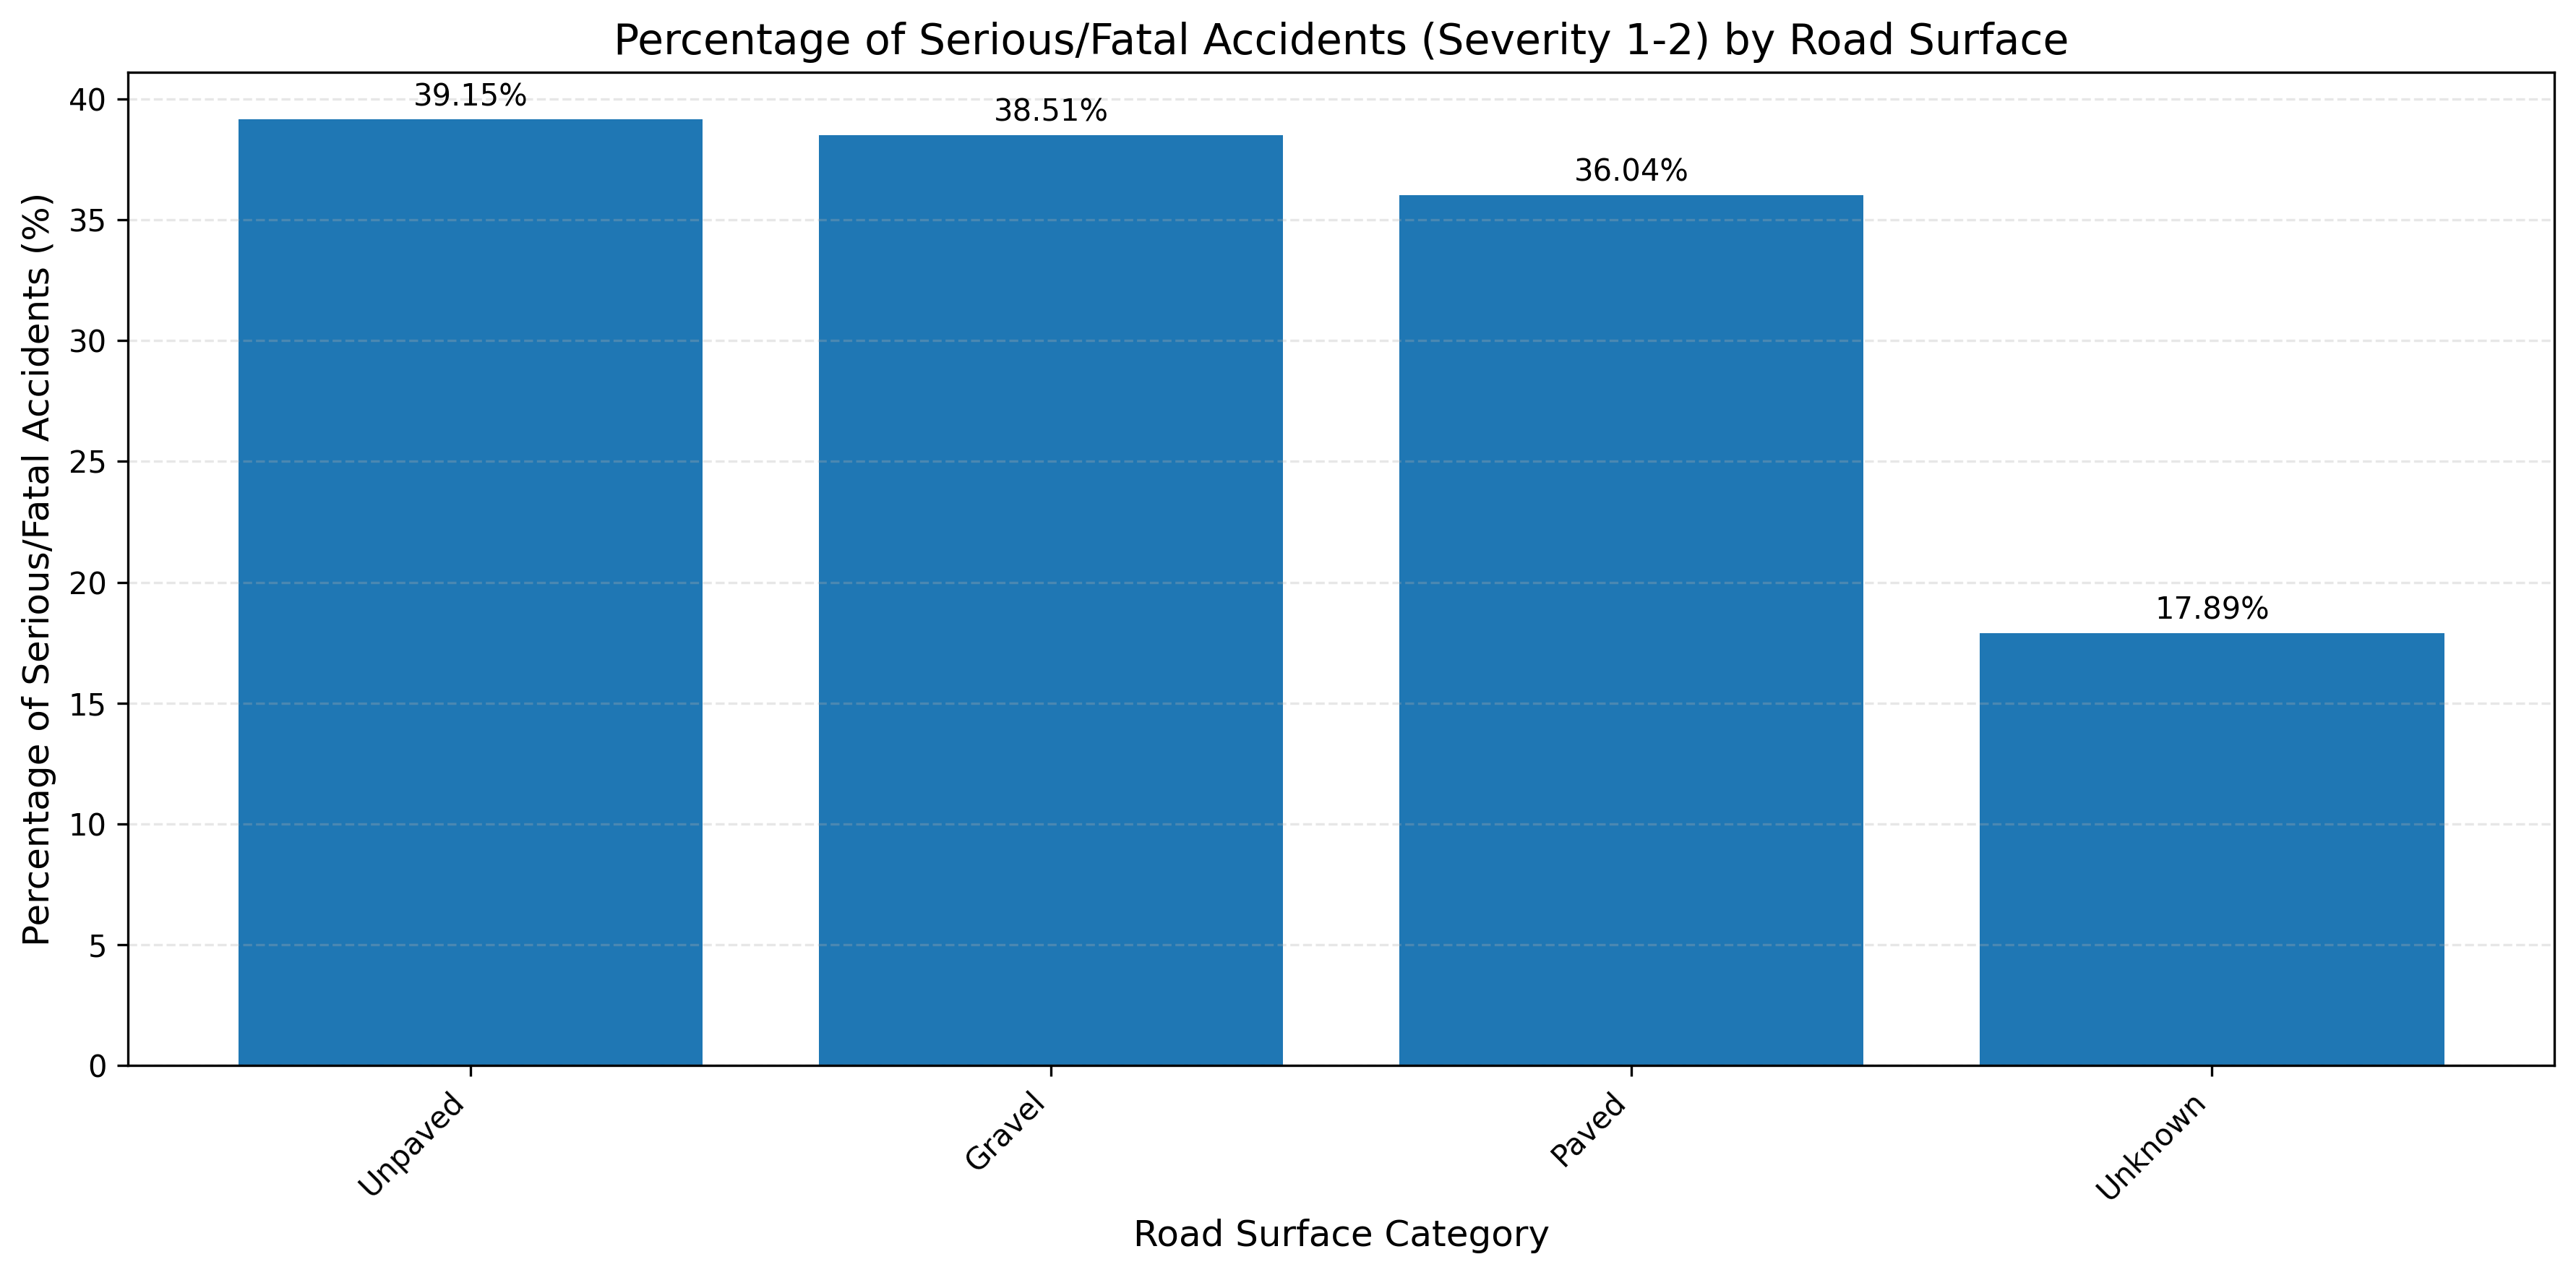

Values plotted in this chart, from the file beside it:
ROAD_SURFACE_CATEGORY, SERIOUS_AND_FATAL_ACCIDENT_PROB
Unpaved, 39.15
Gravel, 38.51
Paved, 36.04
Unknown, 17.89
